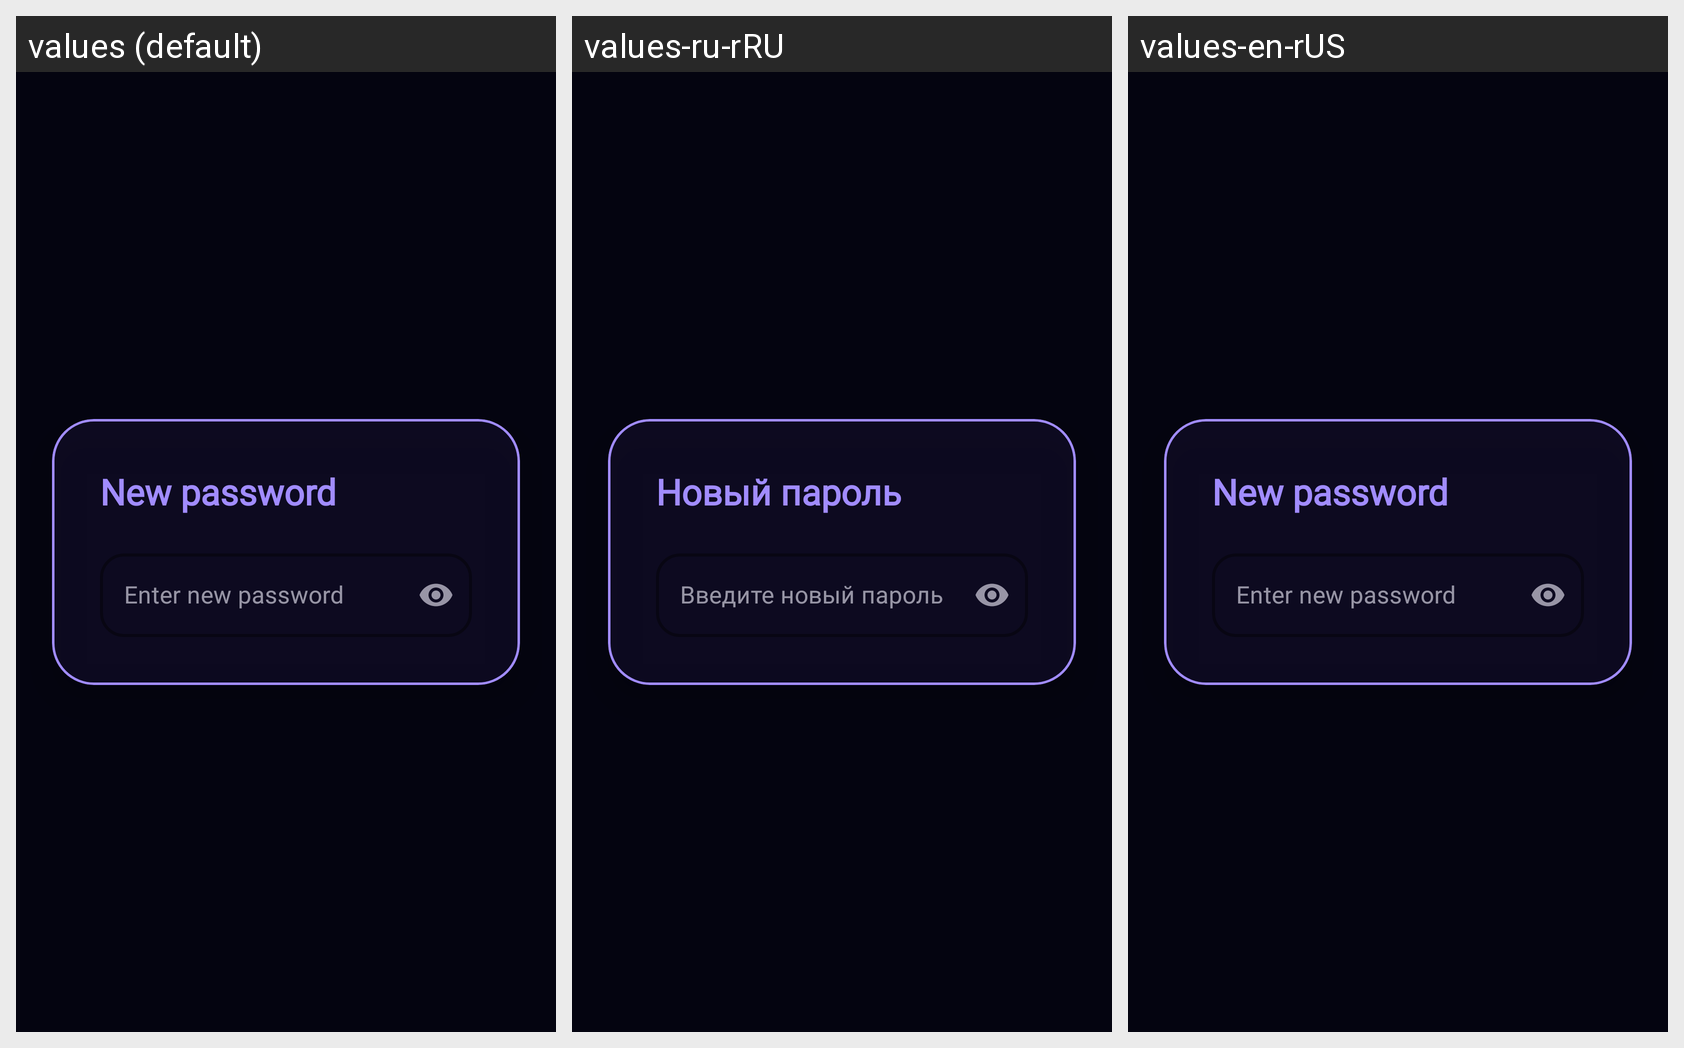

Strings drawn on this Android screen and how each of the app's shown locales translates them:
Android screen res/layout/fragment_change_password.xml rendered under 3 locales, left to right: values (default), values-ru-rRU, values-en-rUS. Device: Nexus 5 (rendered at 1080×1920; each locale shown at half size, 540×960, under a caption strip naming it); theme Theme.Niksey.
Strings drawn on this screen, with the default value and each locale's value (text and hints the layout hard-codes, and strings that could not be matched under every locale, appear in the picture but are not listed):

new_password
  values: New password
  values-ru-rRU: Новый пароль
  values-en-rUS: New password

enter_new_password
  values: Enter new password
  values-ru-rRU: Введите новый пароль
  values-en-rUS: Enter new password
